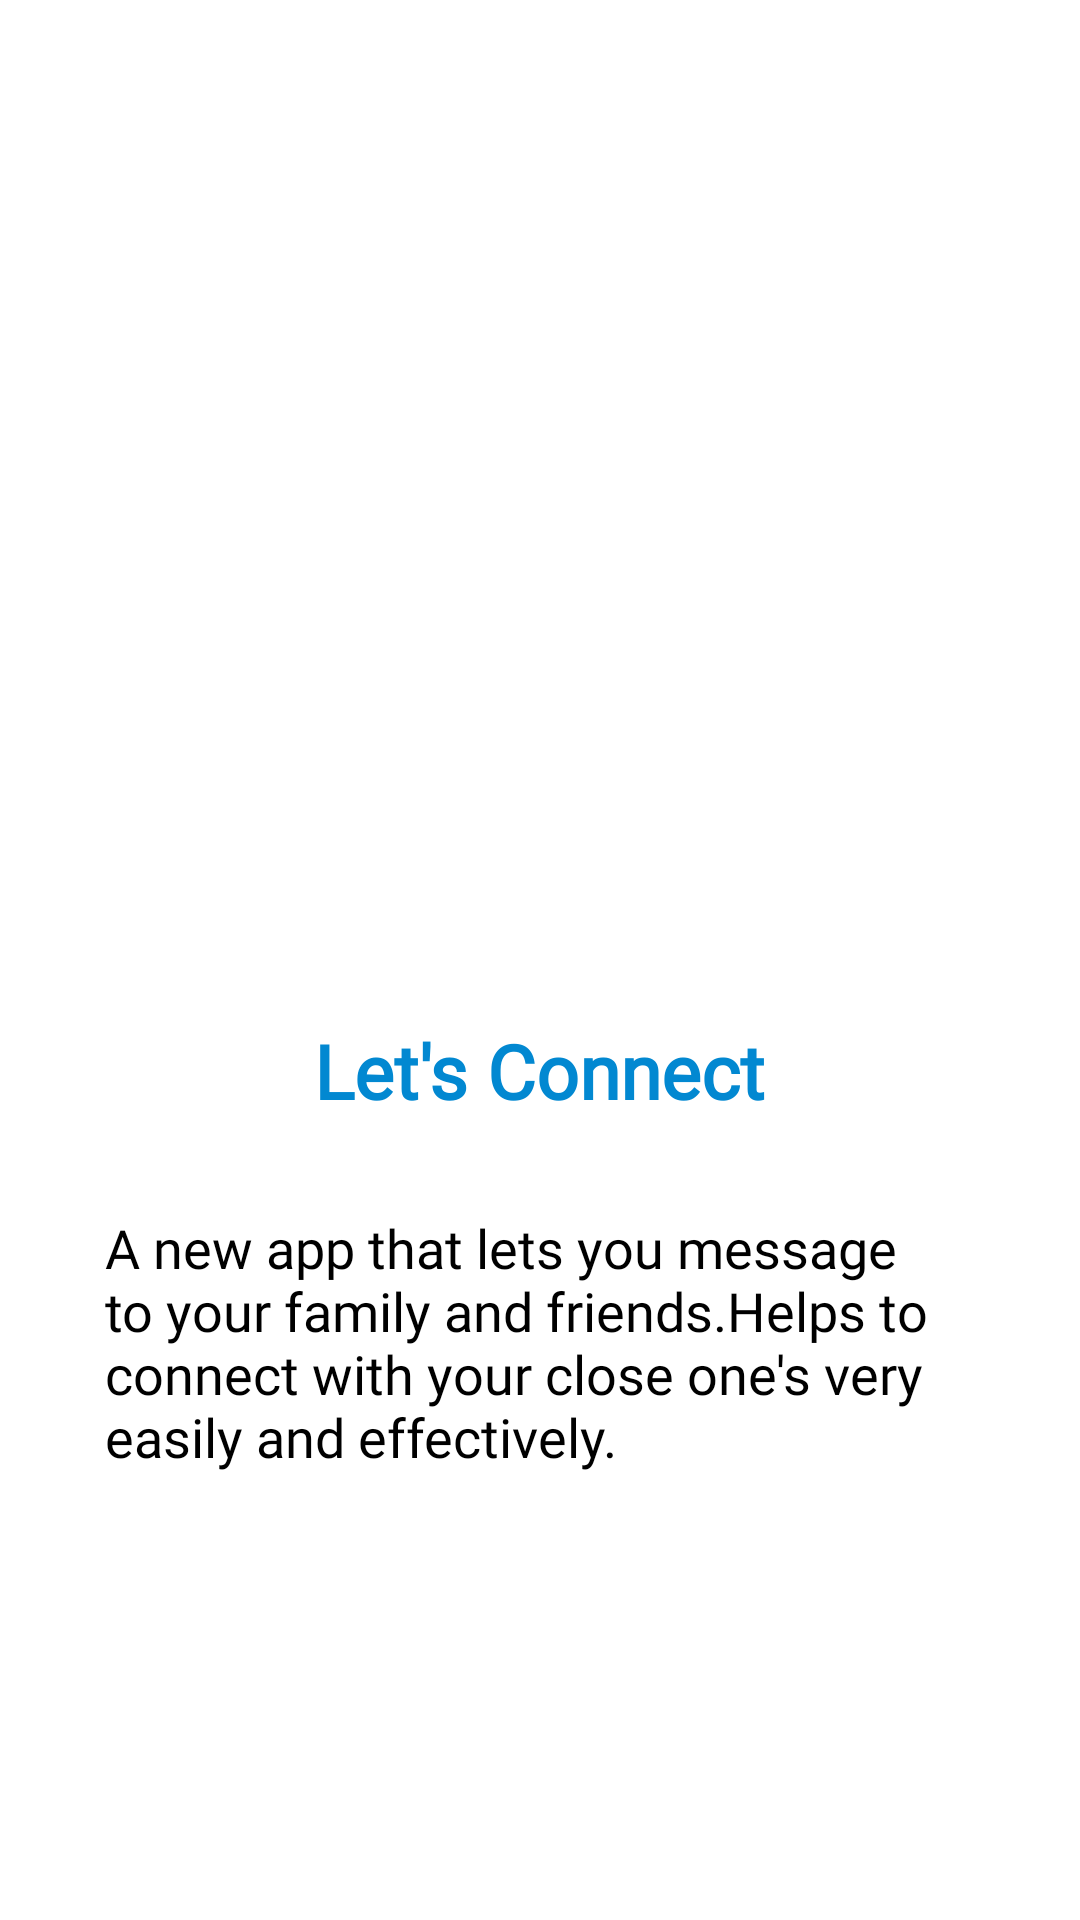

This screen was rendered from an Android layout file. Write that file and the resources it references.
<!-- AndroidManifest.xml: application theme Theme.Messenger -->
<!-- res/layout/activity_main2.xml -->
<?xml version="1.0" encoding="utf-8"?>
<RelativeLayout xmlns:android="http://schemas.android.com/apk/res/android"
    xmlns:app="http://schemas.android.com/apk/res-auto"
    xmlns:tools="http://schemas.android.com/tools"
    android:layout_width="match_parent"
    android:layout_height="match_parent"
    tools:context=".MainActivity2">

    <ImageView
        android:id="@+id/imgIcon"
        android:layout_width="160dp"
        android:layout_height="160dp"
        android:layout_centerHorizontal="true"
        android:layout_marginTop="150dp"
        android:src="@drawable/msg" />

    <TextView
        android:id="@+id/txtWelcome"
        android:layout_width="wrap_content"
        android:layout_height="wrap_content"
        android:layout_below="@+id/imgIcon"
        android:layout_centerHorizontal="true"
        android:layout_marginStart="30dp"
        android:layout_marginTop="30dp"
        android:layout_marginEnd="30dp"
        android:layout_marginBottom="30dp"
        android:fontFamily="@font/poppins"
        android:text="Let's Connect"
        android:textColor="#0288D1"
        android:textSize="25sp"
        android:textStyle="bold" />

    <TextView
        android:id="@+id/txtDescription"
        android:layout_width="wrap_content"
        android:layout_height="wrap_content"
        android:layout_below="@+id/txtWelcome"
        android:layout_centerHorizontal="true"
        android:layout_marginStart="70dp"
        android:fontFamily="@font/poppins"
        android:text="A new app that lets you message to your family and friends.Helps to connect with your close one's very easily and effectively."
        android:textColor="#000000"
        android:textSize="18sp" />

</RelativeLayout>
<!-- resources referenced by this layout -->
<resources>
  <style name="Theme.Messenger" parent="Theme.MaterialComponents.DayNight.DarkActionBar">
          
          <item name="colorPrimary">@color/one</item>
          <item name="colorPrimaryVariant">@color/two</item>
          <item name="colorOnPrimary">@color/white</item>
          
          <item name="colorSecondary">@color/teal_200</item>
          <item name="colorSecondaryVariant">@color/teal_700</item>
          <item name="colorOnSecondary">@color/black</item>
          
          <item name="android:statusBarColor" tools:targetApi="l">?attr/colorPrimaryVariant</item>
          
      </style>
  <color name="one">#26C6DA</color>
  <color name="two">#0097A7</color>
  <color name="white">#FFFFFFFF</color>
  <color name="teal_200">#FF03DAC5</color>
  <color name="teal_700">#FF018786</color>
  <color name="black">#FF000000</color>
</resources>
